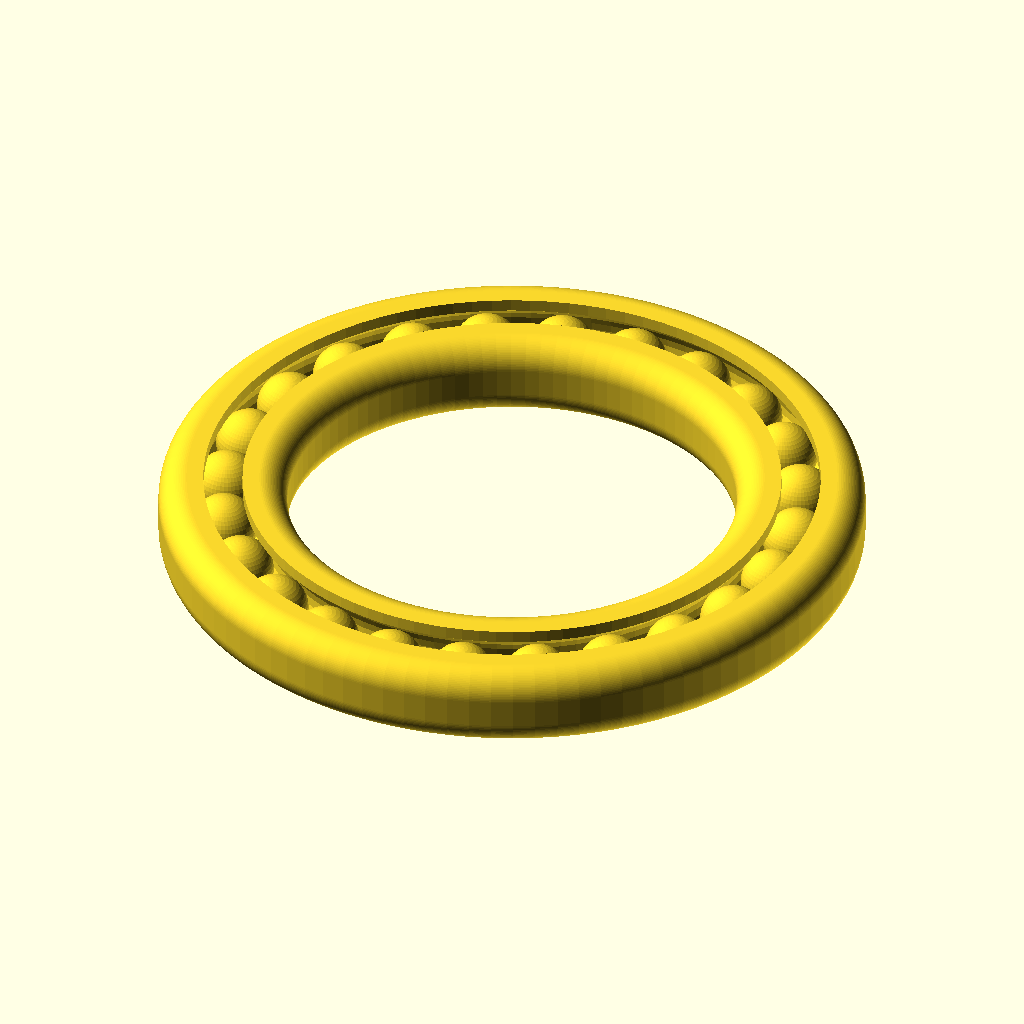
Cell 1 — every parameter at its default value.
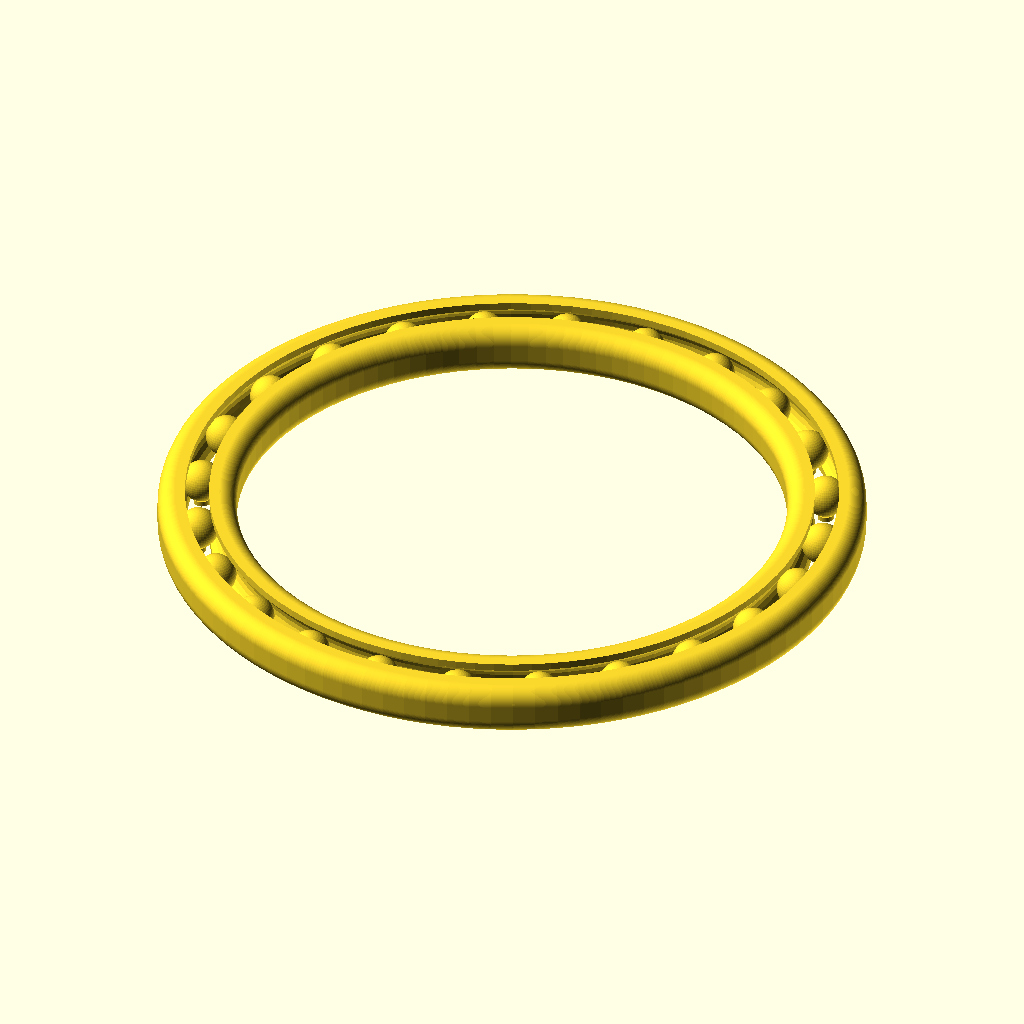
Cell 2 — inner_radius set to 40, the other parameters unchanged.
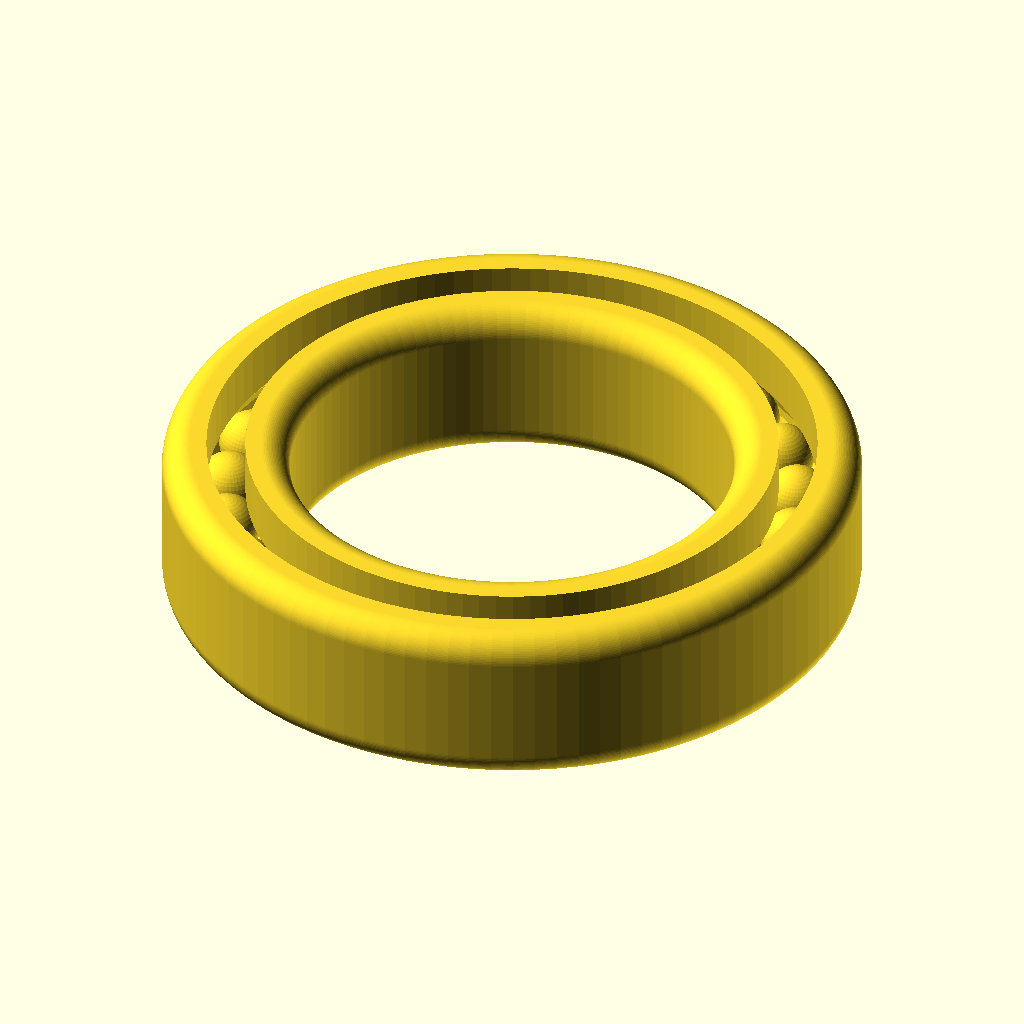
Cell 3 — height set to 15, the other parameters unchanged.
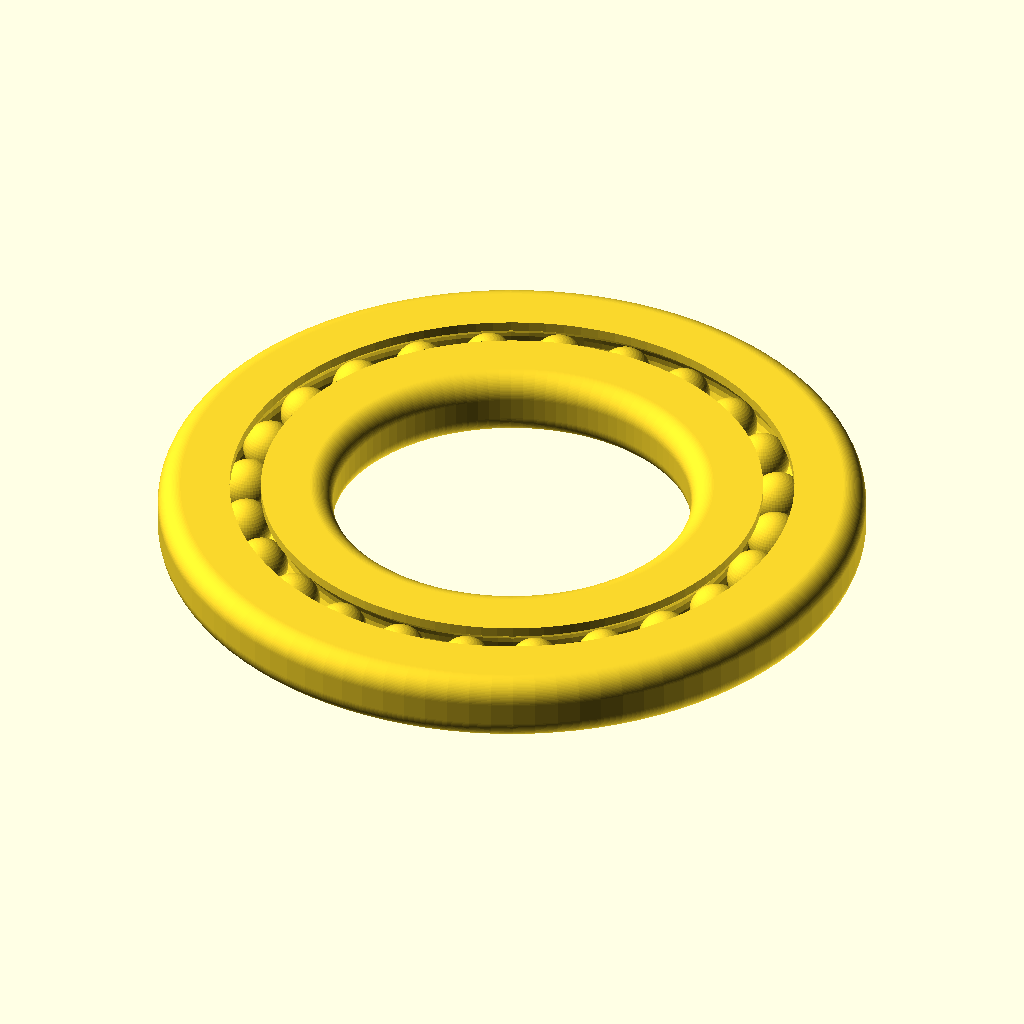
Cell 4: the same model with width = 8.
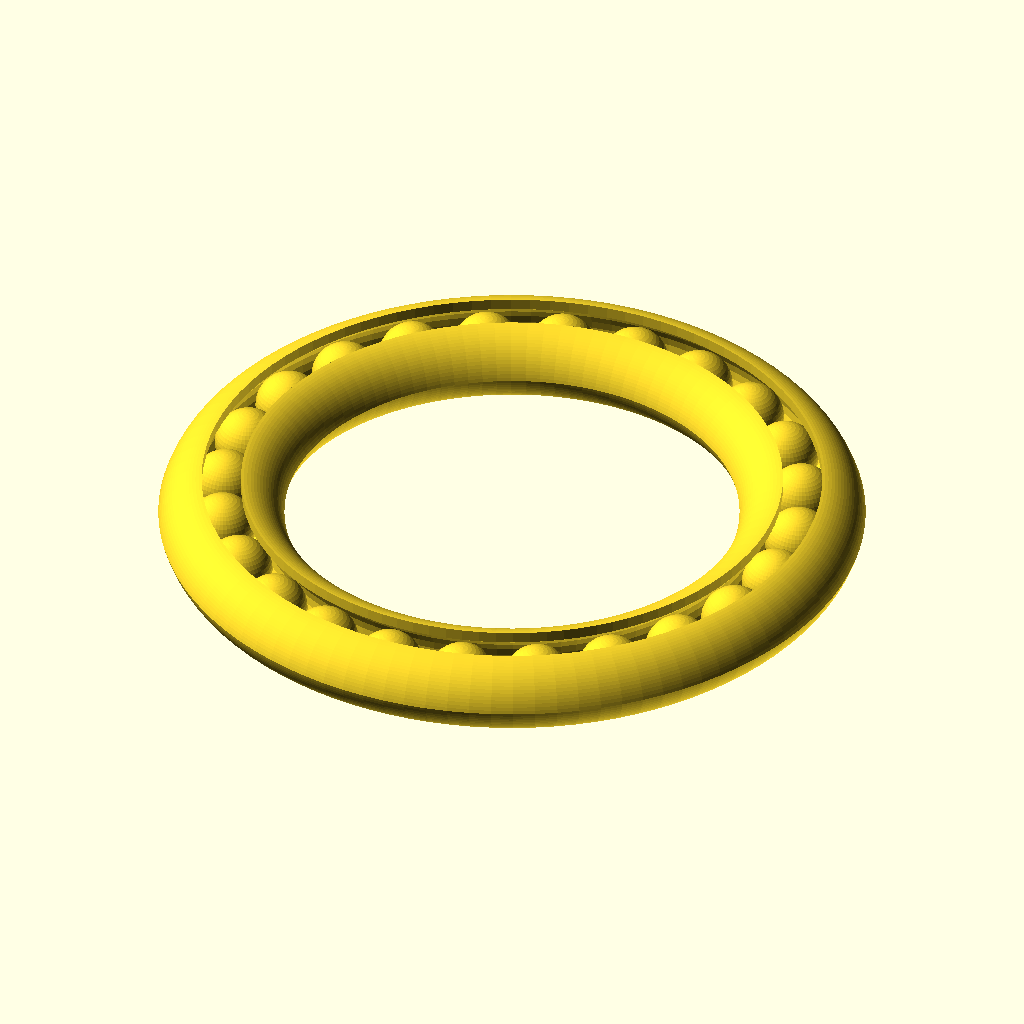
Cell 5: ring_fillet = 5 (everything else at default).
All cells are drawn from the same view direction (rotation 55°, 0°, 25°, orthographic, colour scheme Cornfield), but the view is re-fitted for each cell, so position and scale can differ between cells as well as the parameter.
Source of the model, inputs/thingiverse/files/thing-991714/Radial-Bearing.scad:
// Parametric Radial Bearing 
// By Antyos

/* [Rings] */

// Inside radius (mm)
inner_radius = 20;
// Total height of bearing (mm)
height = 7.5;
// Width of the rings (mm)
width = 4;
// Radius of the curve of the outside of the rings (mm)
ring_fillet = 2.5;
// Resolution of rings 
ring_resolution = 100;

/* [Bearings ] */

// Number of bearings - Make sure you have enough (mm)
bearing_count = 24;
// Radius of the balls (mm)
bearing_radius = 3;
// Distance between balls and rings (mm)
bearing_tolerance = 0.125;
// Generate support for the bearings
bearing_support = 2; // [1:Ring, 2:Columns, 0:None]
//The resolution of the bearings
bearing_resolution = 50;

module createFillet(){ // Create the fillets
    translate([-ring_fillet/2,-ring_fillet/2,0])
    difference(){ // Create square with arc
        square(ring_fillet); // Create square
        circle(ring_fillet, $fn=ring_resolution); // Create circle to remove
      
        }
}
// Creates the pattern to be revolved for the ring
module ring_tile(){
    difference(){
        translate([0,width/2,0])square([height, width], center = true); //main body
        union(){ // Make cut outs
    translate([ring_fillet/2+(height/2-ring_fillet),ring_fillet/2,0]) rotate([0,0,270])createFillet();// Move fillet into position
            
    mirror(0,1,0)translate([ring_fillet/2+(height/2-ring_fillet),ring_fillet/2,0]) rotate([0,0,270])createFillet(); // Move other fillet into position
           
    translate([0,width+bearing_radius/2+bearing_tolerance,0])circle(r=bearing_radius+bearing_tolerance, $fn=ring_resolution/4); // Bearing chanel 
        }
  }
}

// Creates both rings
module createRings(){
 rotate([0,0,90])translate([0,inner_radius,0]){ //move rings into position
         ring_tile(); // Create inner ring
    mirror([0,1,0])translate([0,-(width*2+bearing_radius+bearing_tolerance*4),0])ring_tile(); // Create outer ring seperated from the inner ring
         }
}

module support(support_type){
		if (support_type == 1) // Support type = Ring
				difference(){ // Create the circle
        circle(r = inner_radius+width+bearing_radius *0.75+bearing_tolerance*4); // Circle
        circle(r = inner_radius+width+bearing_radius*0.25); // Hole in the middle
    }

    if (support_type == 2) // Support type = Columns
for(i = [0 : bearing_count]){ // Create collumn under every bearing 
    rotate(i* 360 / bearing_count, [0,0,1]) // Get angle of bearing
    translate([inner_radius+width+(bearing_radius/2)+bearing_tolerance*2,0,0]) // Move circle into position
    circle(bearing_radius/2.5, $fn=bearing_resolution); // Generate collumn (circle)
}

}

rotate_extrude($fn=ring_resolution) createRings(); // Create the rings

for(i = [0 : bearing_count]){ // Create all the ball bearings
    rotate(i* 360 / bearing_count, [0,0,1]) // Get angle of bearing
    translate([inner_radius+width+(bearing_radius/2)+bearing_tolerance*2,0,0]) // Move bearing into position
    sphere(bearing_radius, $fn=bearing_resolution); // Generate bearing
}

translate([0,0,-height/2]) //move to base of bearing
linear_extrude(height = (height/2 - bearing_radius)) //extrude to bearing base to support them
support(bearing_support);
Customizer parameters (derived from the source; name, type, default, range or options):
inner_radius: number, default 20
height: number, default 7.5
width: number, default 4
ring_fillet: number, default 2.5
ring_resolution: number, default 100
bearing_count: number, default 24
bearing_radius: number, default 3
bearing_tolerance: number, default 0.125
bearing_support: number, default 2, options 1, 2, 0
bearing_resolution: number, default 50
